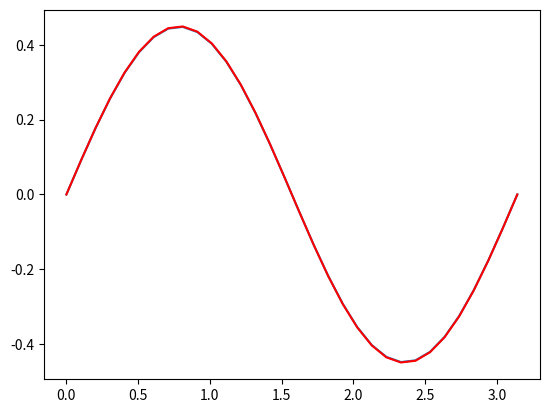

This chart was generated by the following Python code:
import numpy as np
import matplotlib.pyplot as plt
import scipy.sparse as sp

dt = 0.01
dx = 0.1
end_x = np.pi
end_t = 0.2
size_x = (int) (end_x / dx)
size_t = (int) (end_t / dt)

grid_x = np.linspace(0, end_x, size_x + 1)
grid_t = np.linspace(0, end_t, size_t + 1)

start_func = np.sin(2 * grid_x)
print(start_func)

solution = start_func

gamma = dt / (dx * dx)
#matrix = sp.diags([-0.5 * gamma, 1 + gamma, -0.5 * gamma], [-1, 0, 1], shape=(size_x + 1, size_x + 1)).toarray()
matrix = sp.diags([-1 * gamma, 1 + 2 * gamma, -1 * gamma], [-1, 0, 1], shape=(size_x + 1, size_x + 1)).toarray()
matrix[0][0] = 1
matrix[0][1] = 0
matrix[-1][-1] = 1
matrix[-1][-2] = 0

#f_matrix = sp.diags([0.5 * gamma, 1 - gamma, 0.5 * gamma], [-1, 0, 1], shape=(size_x + 1, size_x + 1)).toarray()
f_matrix = sp.diags([0, 1, 0], [-1, 0, 1], shape=(size_x + 1, size_x + 1)).toarray()
f_matrix[0][0] = 0
f_matrix[0][1] = 0
f_matrix[-1][-1] = 0
f_matrix[-1][-2] = 0

for i in range(1, size_t + 1):
    f = np.dot(solution, f_matrix)
    solution = sp.linalg.spsolve(matrix, f)

    '''f = np.dot(solution[1:-1], f_matrix) 
    f[0] = f[0]+0.5*gamma*(0 + 0)
    f[-1] = B[-1]+0.5*gamma*(0 + 0)
    solution[1:-1] = np.linalg.solve(matrix, f)'''

#print(solution)
plt.plot(grid_x, solution)
plt.plot(grid_x, np.sin(2 * grid_x) * np.exp(-4 * end_t), c='r')
plt.show()

NAME = "data.csv"
np.savetxt(NAME, solution, delimiter=",", fmt="%.18f")
